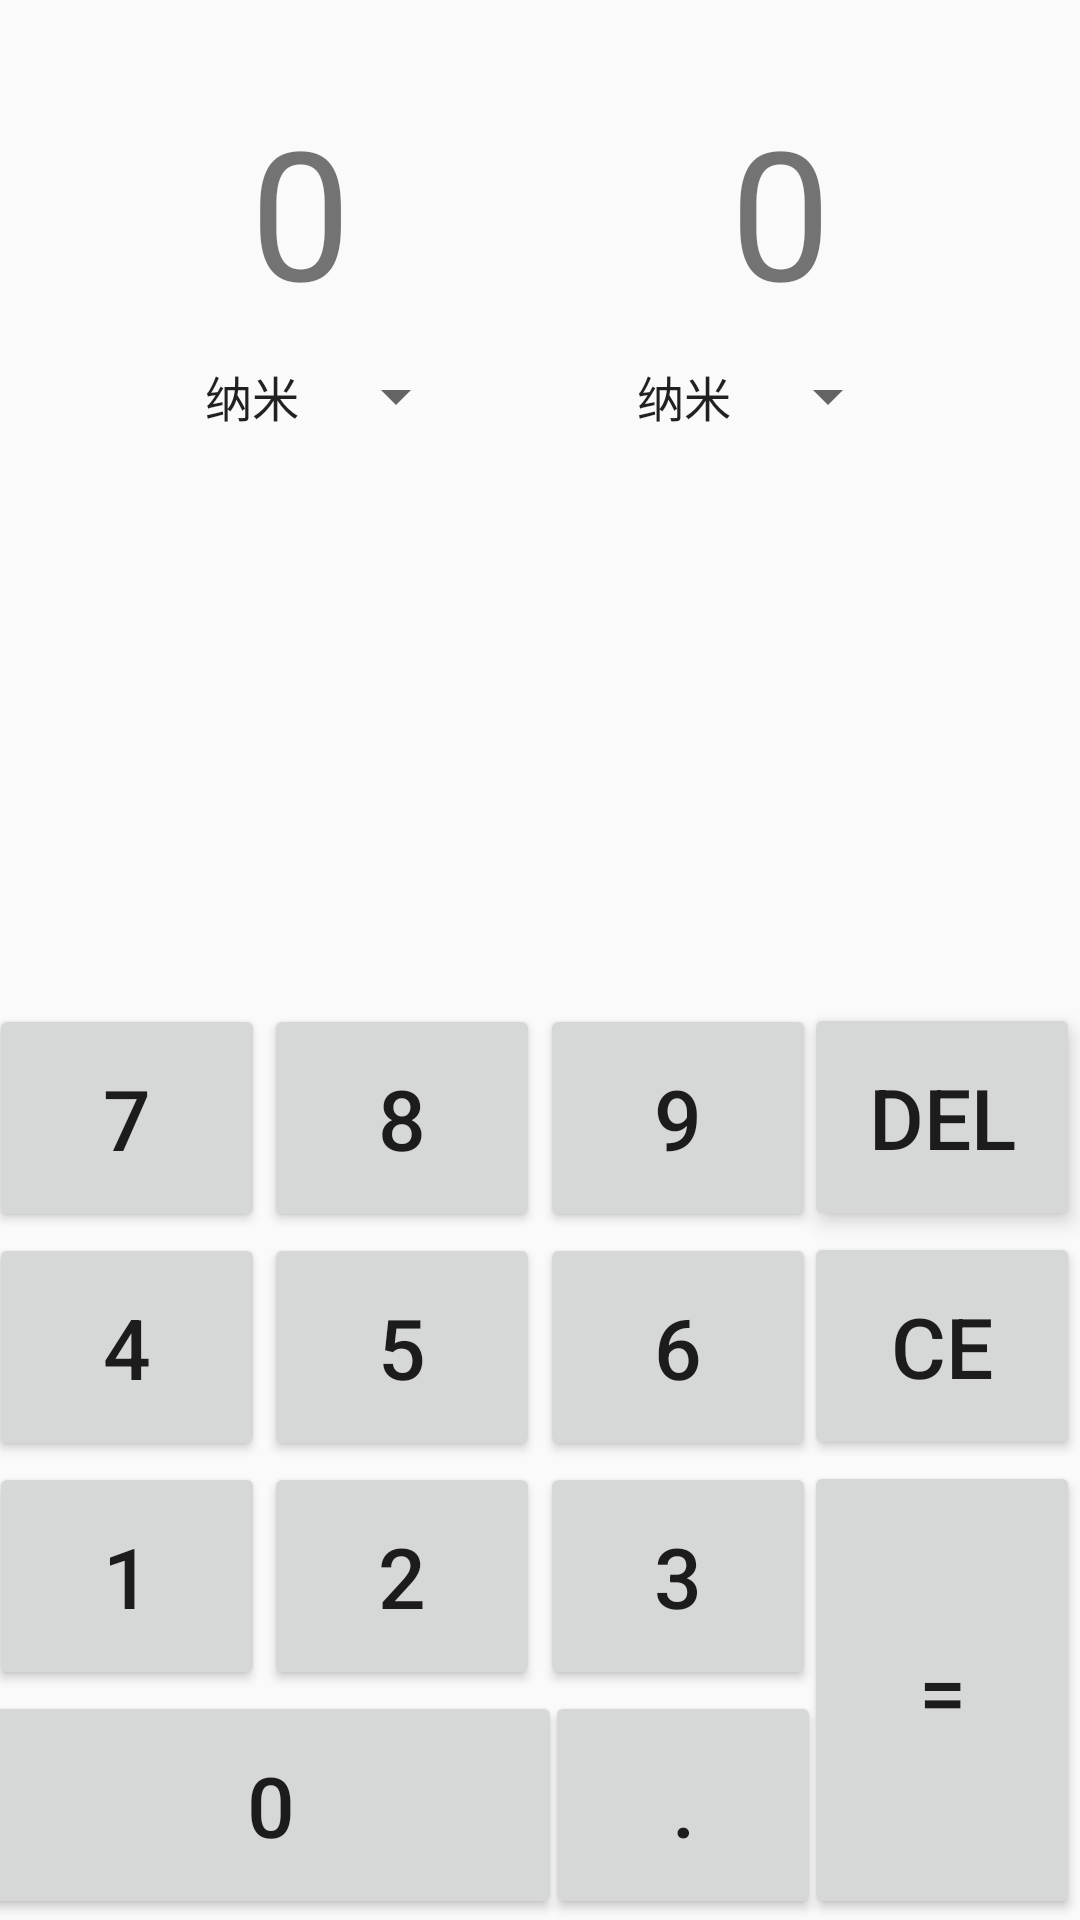

Layout XML and referenced resources for this Android screen:
<!-- AndroidManifest.xml: application theme AppTheme -->
<!-- res/layout/activity_length.xml -->
<?xml version="1.0" encoding="utf-8"?>
<androidx.constraintlayout.widget.ConstraintLayout xmlns:android="http://schemas.android.com/apk/res/android"
    xmlns:app="http://schemas.android.com/apk/res-auto"
    xmlns:tools="http://schemas.android.com/tools"
    android:layout_width="match_parent"
    android:layout_height="match_parent"
    tools:context=".lengthActivity">

    <TextView
        android:id="@+id/len_textView_1"
        android:layout_width="200dp"
        android:layout_height="wrap_content"
        android:gravity="center"
        style="@style/textViewTextSize"
        android:layout_marginTop="20dp"
        app:layout_constraintStart_toStartOf="parent"
        app:layout_constraintTop_toTopOf="parent"
        app:layout_constraintBottom_toTopOf="@id/spinner_first" />

    <TextView
        android:id="@+id/len_textView_2"
        android:layout_width="200dp"
        android:layout_height="wrap_content"
        android:gravity="center"
        style="@style/textViewTextSize"
        android:layout_marginTop="20dp"
        app:layout_constraintEnd_toEndOf="parent"
        app:layout_constraintTop_toTopOf="parent"
        app:layout_constraintBottom_toTopOf="@id/spinner_second" />

    <androidx.appcompat.widget.AppCompatSpinner
        android:id="@+id/spinner_first"
        android:layout_width="wrap_content"
        android:layout_height="wrap_content"
        android:entries="@array/array_length"
        style="@style/common_spinner"
        android:popupTheme="@style/common_spinner"
        android:layout_marginTop="120dp"
        android:layout_marginLeft="60dp"
        app:layout_constraintStart_toStartOf="parent"
        app:layout_constraintTop_toTopOf="parent" />

    <androidx.appcompat.widget.AppCompatSpinner
        android:id="@+id/spinner_second"
        android:layout_width="wrap_content"
        android:layout_height="wrap_content"
        android:entries="@array/array_length"
        style="@style/common_spinner"
        android:popupTheme="@style/common_spinner"
        android:layout_marginTop="120dp"
        android:layout_marginRight="60dp"
        app:layout_constraintEnd_toEndOf="parent"
        app:layout_constraintTop_toTopOf="parent" />

    <Button
        android:id="@+id/len_btn_0"
        style="@style/buttonStyle"
        android:layout_width="194dp"
        android:text="0"
        app:layout_constraintBottom_toBottomOf="parent"
        app:layout_constraintEnd_toStartOf="@id/len_btn_3"
        app:layout_constraintStart_toStartOf="parent" />

    <Button
        android:id="@+id/len_btn_point"
        style="@style/buttonStyle"
        android:text="."
        app:layout_constraintStart_toEndOf="@id/len_btn_0"
        app:layout_constraintBottom_toBottomOf="parent"
        app:layout_constraintEnd_toStartOf="@id/len_btn_equal"/>

    <Button
        android:id="@+id/len_btn_1"
        style="@style/buttonStyle"
        android:text="1"
        app:layout_constraintStart_toStartOf="parent"
        app:layout_constraintBottom_toTopOf="@id/len_btn_0"
        app:layout_constraintEnd_toStartOf="@id/len_btn_2"
        />

    <Button
        android:id="@+id/len_btn_2"
        style="@style/buttonStyle"
        android:text="2"
        app:layout_constraintStart_toEndOf="@id/len_btn_1"
        app:layout_constraintBottom_toTopOf="@id/len_btn_0"
        app:layout_constraintEnd_toStartOf="@id/len_btn_3"
        />

    <Button
        android:id="@+id/len_btn_3"
        style="@style/buttonStyle"
        android:text="3"
        app:layout_constraintStart_toEndOf="@id/len_btn_2"
        app:layout_constraintBottom_toTopOf="@id/len_btn_point"
        app:layout_constraintEnd_toStartOf="@id/len_btn_equal"
        />

    <Button
        android:id="@+id/len_btn_4"
        style="@style/buttonStyle"
        android:text="4"
        app:layout_constraintStart_toStartOf="parent"
        app:layout_constraintBottom_toTopOf="@id/len_btn_1"
        app:layout_constraintEnd_toStartOf="@id/len_btn_5"
        />

    <Button
        android:id="@+id/len_btn_5"
        style="@style/buttonStyle"
        android:text="5"
        app:layout_constraintStart_toEndOf="@id/len_btn_4"
        app:layout_constraintBottom_toTopOf="@id/len_btn_2"
        app:layout_constraintEnd_toStartOf="@id/len_btn_6"
        />

    <Button
        android:id="@+id/len_btn_6"
        style="@style/buttonStyle"
        android:text="6"
        app:layout_constraintStart_toEndOf="@id/len_btn_5"
        app:layout_constraintBottom_toTopOf="@id/len_btn_3"
        app:layout_constraintEnd_toStartOf="@id/len_btn_ce"
        />

    <Button
        android:id="@+id/len_btn_7"
        style="@style/buttonStyle"
        android:text="7"
        app:layout_constraintStart_toStartOf="parent"
        app:layout_constraintBottom_toTopOf="@id/len_btn_4"
        app:layout_constraintEnd_toStartOf="@id/len_btn_8"
        />

    <Button
        android:id="@+id/len_btn_8"
        style="@style/buttonStyle"
        android:text="8"
        app:layout_constraintStart_toEndOf="@id/len_btn_7"
        app:layout_constraintBottom_toTopOf="@id/len_btn_5"
        app:layout_constraintEnd_toStartOf="@id/len_btn_9"
        />

    <Button
        android:id="@+id/len_btn_9"
        style="@style/buttonStyle"
        android:text="9"
        app:layout_constraintStart_toEndOf="@id/len_btn_8"
        app:layout_constraintBottom_toTopOf="@id/len_btn_6"
        app:layout_constraintEnd_toStartOf="@id/len_btn_del"
        />

    <Button
        android:id="@+id/len_btn_del"
        style="@style/buttonStyle"
        android:translationZ="2dp"
        app:layout_constraintBottom_toTopOf="@id/len_btn_ce"
        app:layout_constraintEnd_toEndOf="parent"
        app:layout_constraintLeft_toRightOf="@id/len_btn_9"
        android:text="DEL"/>

    <Button
        android:id="@+id/len_btn_ce"
        style="@style/buttonStyle"
        android:text="ce"
        app:layout_constraintBottom_toTopOf="@id/len_btn_equal"
        app:layout_constraintEnd_toEndOf="parent"
        app:layout_constraintLeft_toRightOf="@id/len_btn_6" />

    <Button
        android:id="@+id/len_btn_equal"
        style="@style/buttonStyle"
        android:layout_height="152.5dp"
        android:text="="
        app:layout_constraintBottom_toBottomOf="parent"
        app:layout_constraintEnd_toEndOf="parent"
        app:layout_constraintLeft_toRightOf="@id/len_btn_point" />

</androidx.constraintlayout.widget.ConstraintLayout>
<!-- resources referenced by this layout -->
<resources>
  <array name="array_length">
          <item>纳米</item>
          <item>微米</item>
          <item>毫米</item>
          <item>厘米</item>
          <item>米</item>
          <item>千米</item>
          <item>英尺</item>
      </array>
  <style name="buttonStyle">
          <item name="android:layout_width">92dp</item>
          <item name="android:layout_height">76dp</item>
          <item name="android:layout_marginBottom">0.025dp</item>
          <item name="android:textSize">28sp</item>
      </style>
  <style name="common_spinner">
          
          <item name="android:popupBackground">#fff</item>
          <item name="android:layout_gravity">center</item>
          <item name="android:gravity">center</item>
          <item name="android:layout_width">wrap_content</item>
          <item name="android:layout_height">match_parent</item>
          
          <item name="android:dropDownVerticalOffset">?attr/actionBarSize</item>
          
          <item name="android:dropDownSelector">@color/light_gray</item>
          
          <item name="android:dropDownListViewStyle">@style/spinnerListStyle</item>
          
          <item name="android:dropDownItemStyle">@style/itemSpinnerStyle</item>
      </style>
  <style name="textViewTextSize">
          <item name="android:textSize">60sp</item>
          <item name="android:text">0</item>
      </style>
  <style name="AppTheme" parent="Theme.AppCompat.Light.DarkActionBar">
          
          <item name="colorPrimary">@color/colorPrimary</item>
          <item name="colorPrimaryDark">@color/colorPrimaryDark</item>
          <item name="colorAccent">@color/colorAccent</item>
      </style>
  <color name="light_gray">#D3D3D3</color>
  <style name="spinnerListStyle" parent="@android:style/Widget.ListView.DropDown">
          <item name="android:divider">@color/light_gray</item>
          <item name="android:dividerHeight">1dp</item>
      </style>
  <style name="itemSpinnerStyle" parent="@android:style/Widget.TextView.SpinnerItem">
          <item name="android:textColor">@color/black</item>
          <item name="android:textSize">30sp</item>
      </style>
  <color name="colorPrimary">#008577</color>
  <color name="colorPrimaryDark">#00574B</color>
  <color name="colorAccent">#D81B60</color>
  <color name="black">#000000</color>
</resources>
